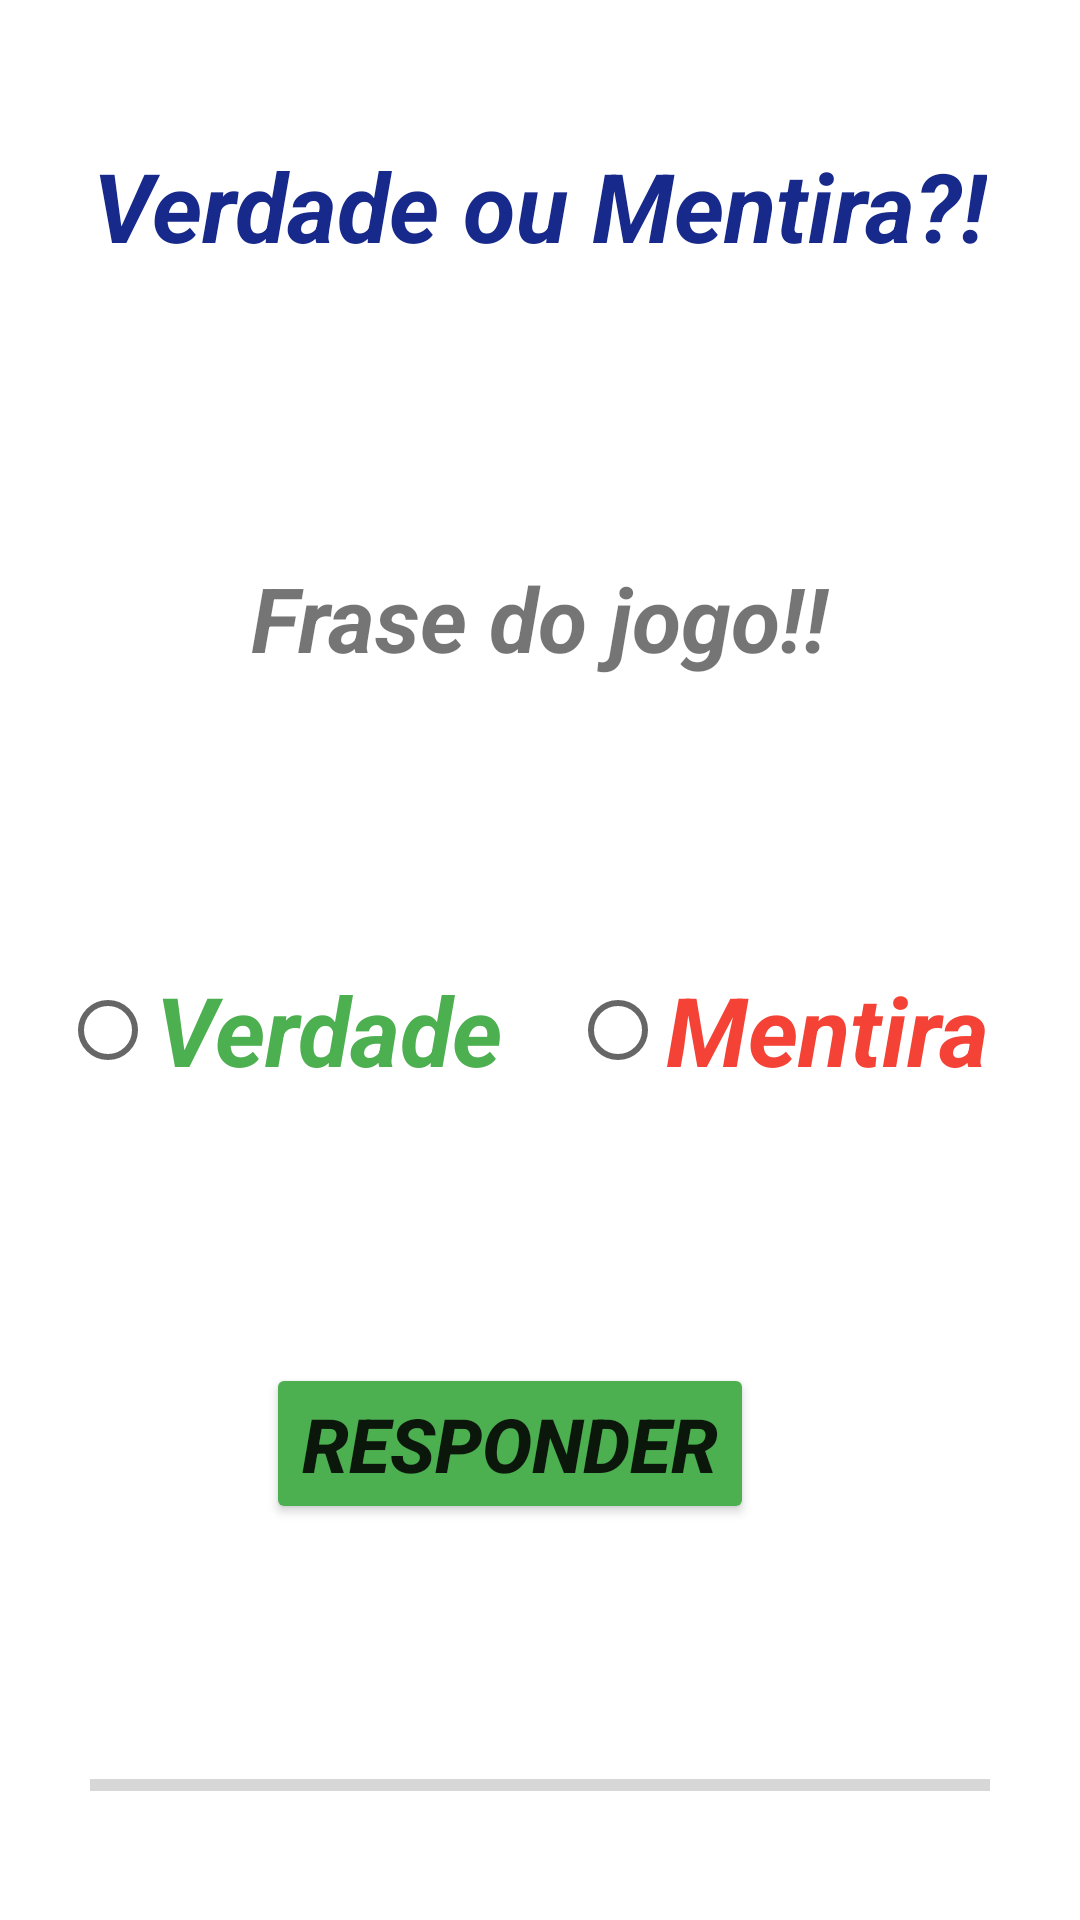

Produce the Android XML layout that renders to this screen, including the resource entries it uses.
<!-- AndroidManifest.xml: application theme Theme.FakeNews2 -->
<!-- res/layout/activity_jogo.xml -->
<?xml version="1.0" encoding="utf-8"?>
<LinearLayout
    xmlns:android="http://schemas.android.com/apk/res/android"
    xmlns:tools="http://schemas.android.com/tools"
    android:layout_width="match_parent"
    android:layout_height="match_parent"
    tools:context=".JogoActivity"
    android:orientation = "vertical">

    <LinearLayout
        android:layout_width="match_parent"
        android:layout_height="0dp"
        android:layout_weight = "1"
        android:gravity ="center">

        <TextView
            android:text="Verdade ou Mentira?!"
            android:layout_width="wrap_content"
            android:layout_height="wrap_content"
            android:textSize = "32sp"
            android:textColor="@color/blue"
            android:textStyle = "bold|italic"/>
    </LinearLayout>

    <LinearLayout
        android:layout_width="match_parent"
        android:layout_height="0dp"
        android:layout_weight = "1"
        android:gravity ="center"
        android:orientation = "vertical">

        <TextView
            android:id="@+id/tvFraseJogo"
            android:text="Frase do jogo!!"
            android:layout_width="wrap_content"
            android:layout_height="wrap_content"
            android:textSize = "30sp"
            android:textStyle = "bold|italic"/>
    </LinearLayout>

    <RadioGroup
        android:layout_width="match_parent"
        android:layout_height="0dp"
        android:layout_weight = "1"
        android:gravity ="center"
        android:orientation = "horizontal">

        <RadioButton
            android:id="@+id/rbVerdadeJogo"
            android:text="Verdade"
            android:layout_width="150dp"
            android:layout_height="wrap_content"
            android:textSize = "32sp"
            android:textColor ="@color/green"
            android:textStyle = "bold|italic"
            android:layout_marginEnd ="20dp"/>

        <RadioButton
            android:id="@+id/rbMentiraJogo"
            android:text="Mentira"
            android:layout_width="150dp"
            android:layout_height="wrap_content"
            android:textSize = "32sp"
            android:textColor ="@color/red"
            android:textStyle = "bold|italic"/>
    </RadioGroup>

    <LinearLayout
        android:layout_width="match_parent"
        android:layout_height="0dp"
        android:layout_weight = "1"
        android:gravity ="center"
        android:orientation = "horizontal">

        <Button
            android:id="@+id/btResponderJogo"
            android:text="Responder"
            android:layout_width="wrap_content"
            android:layout_height="wrap_content"
            android:textSize = "25sp"
            android:backgroundTint="@color/green"
            android:textStyle = "bold|italic"
            android:layout_marginEnd ="20dp"/>
    </LinearLayout>

    <LinearLayout
        android:layout_width="match_parent"
        android:layout_height="90dp"
        android:gravity ="center">

        <ProgressBar
            android:id="@+id/pbTempoJogo"
            style="@style/Widget.AppCompat.ProgressBar.Horizontal"
            android:layout_width="300dp"
            android:layout_height="90dp"
            android:gravity ="center"
            android:max="100"/>
    </LinearLayout>
</LinearLayout>
<!-- resources referenced by this layout -->
<resources>
  <color name="blue">#17298A</color>
  <color name="green">#4CAF50</color>
  <color name="red">#F44336</color>
  <style name="Theme.FakeNews2" parent="Theme.MaterialComponents.DayNight.DarkActionBar">
          
          <item name="colorPrimary">@color/purple_500</item>
          <item name="colorPrimaryVariant">@color/purple_700</item>
          <item name="colorOnPrimary">@color/white</item>
          
          <item name="colorSecondary">@color/teal_200</item>
          <item name="colorSecondaryVariant">@color/teal_700</item>
          <item name="colorOnSecondary">@color/black</item>
          
          <item name="android:statusBarColor" tools:targetApi="l">?attr/colorPrimaryVariant</item>
          
      </style>
  <color name="purple_500">#FF6200EE</color>
  <color name="purple_700">#FF3700B3</color>
  <color name="white">#FFFFFFFF</color>
  <color name="teal_200">#FF03DAC5</color>
  <color name="teal_700">#FF018786</color>
  <color name="black">#FF000000</color>
</resources>
